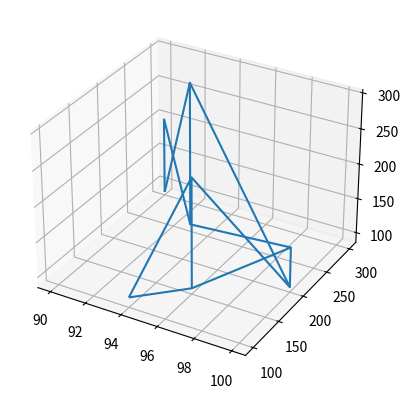

Generate this figure with matplotlib:
import numpy as np
import matplotlib.pyplot as plt
from mpl_toolkits.mplot3d import Axes3D
nx=5
ny=5
y_1=[100,150,200,250,300]
y=np.array(y_1)
x_1=[94,96,100,93,90]
x=np.array(x_1)
z=np.cos(x)
s=100
data=[[100,94],[150,96],[200,100],[250,93],[300,90]]
arr=np.array(data).reshape(2,5)

print(arr)
hf=plt.figure()
ha=hf.add_subplot(111,projection='3d')
#X,Y=np.meshgrid(x,y)
#ha.plot(x,y,z,label='parametric curve')
#ha.scatter(x,y,z,s=s)
ha.plot_wireframe(x,y,arr)
plt.show()
